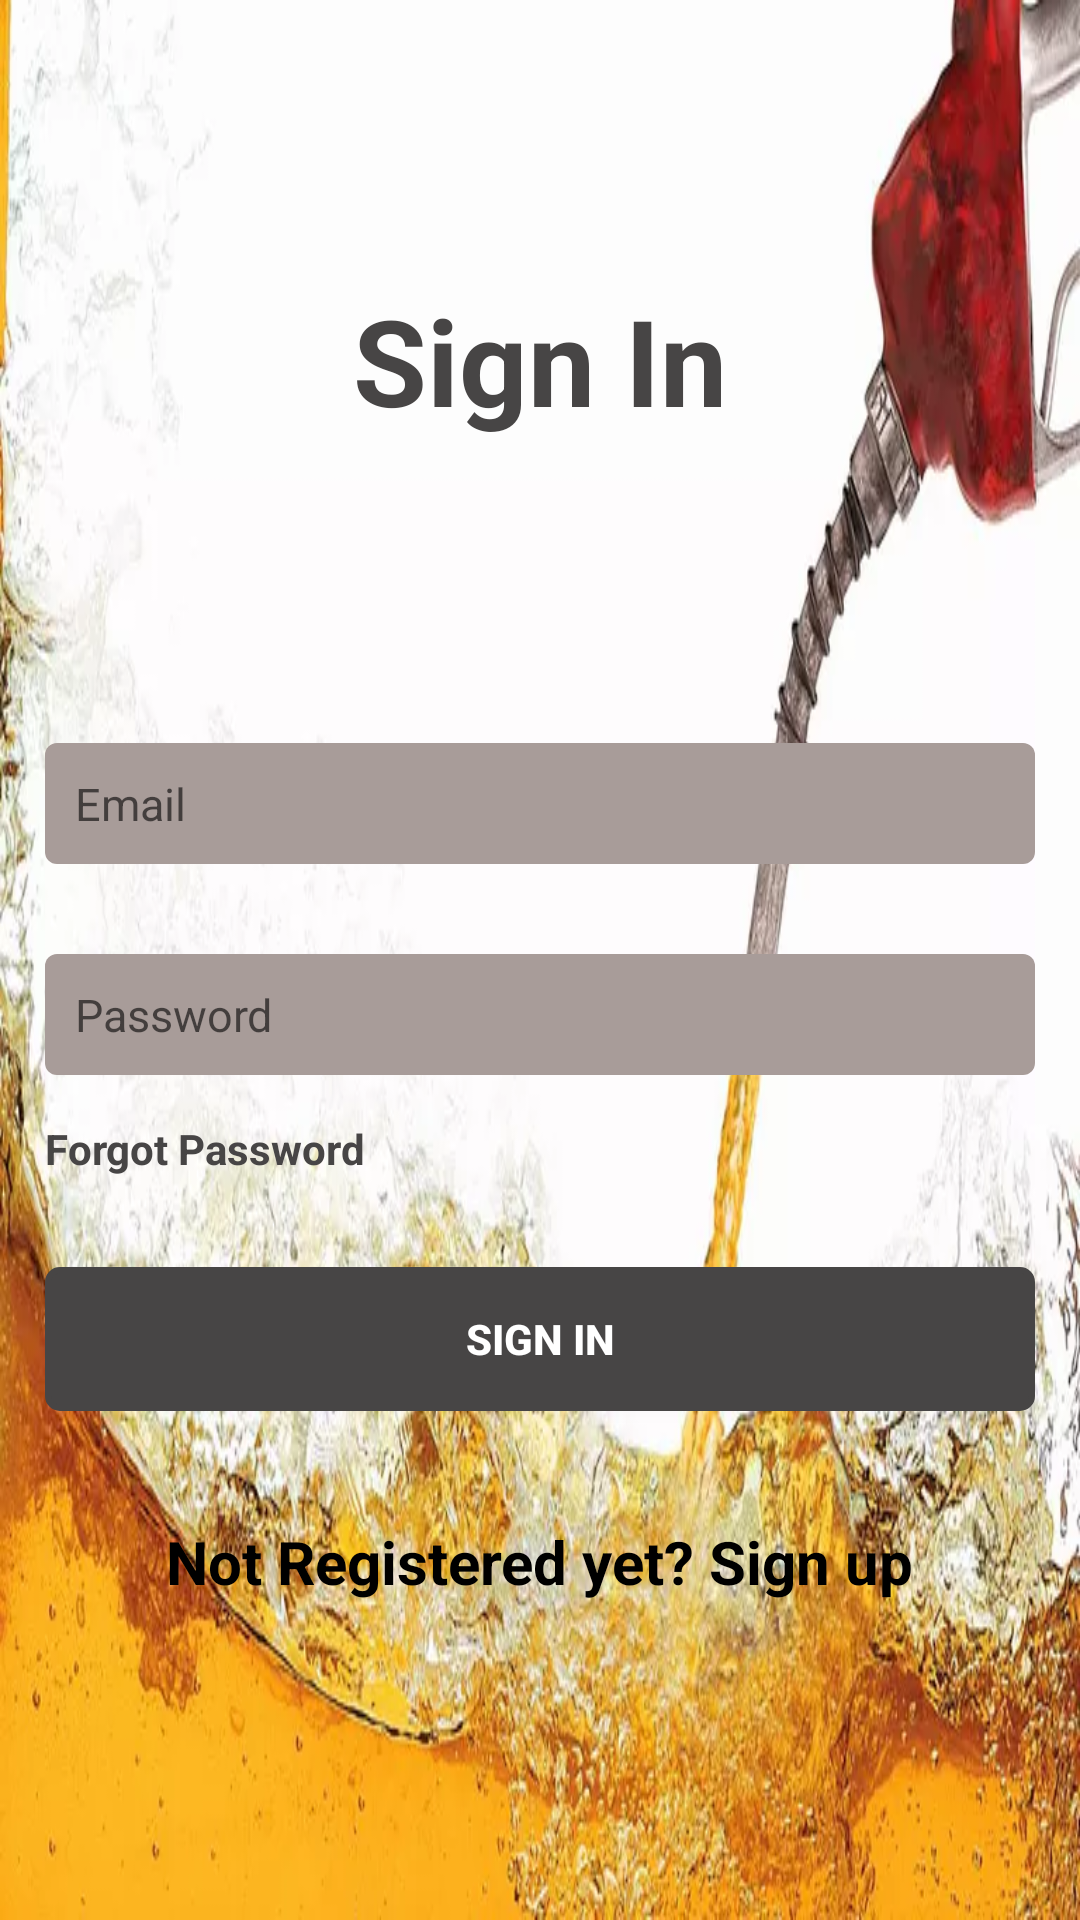

This screen was rendered from an Android layout file. Write that file and the resources it references.
<!-- AndroidManifest.xml: application theme Theme.PortfolioFuel -->
<!-- res/layout/activity_sign_in.xml -->
<?xml version="1.0" encoding="utf-8"?>
<RelativeLayout xmlns:android="http://schemas.android.com/apk/res/android"
    xmlns:app="http://schemas.android.com/apk/res-auto"
    xmlns:tools="http://schemas.android.com/tools"
    android:layout_width="match_parent"
    android:layout_height="match_parent"
    android:background="@drawable/fuel"
    tools:context=".SignIn">

    <TextView
        android:id="@+id/textView4"
        android:layout_width="wrap_content"
        android:layout_height="wrap_content"
        android:layout_alignParentBottom="true"
        android:layout_centerHorizontal="true"
        android:layout_marginBottom="106dp"
        android:text="Not Registered yet? Sign up"
        android:textColor="#000000"
        android:textSize="20sp"
        android:textStyle="bold" />

    <LinearLayout
        android:id="@+id/Lin1"
        android:layout_centerInParent="true"
        android:layout_width="match_parent"
        android:layout_height="wrap_content"
        android:layout_margin="15dp"
        android:gravity="center_vertical"
        android:orientation="vertical">

        <EditText
            android:id="@+id/edtEmail1"
            android:layout_width="match_parent"
            android:layout_height="wrap_content"
            android:background="@drawable/edt_bg"
            android:drawableLeft="@drawable/ic_baseline_email_24"
            android:hint="Email"
            android:inputType="text"
            android:padding="10dp"
            android:text=""
            android:textSize="15sp" />

        <EditText
            android:id="@+id/edtPass"
            android:layout_width="match_parent"
            android:layout_height="wrap_content"
            android:background="@drawable/edt_bg"
            android:drawableLeft="@drawable/ic_baseline_lock_24"
            android:hint="Password"
            android:inputType="textPassword"
            android:layout_marginTop="30dp"
            android:padding="10dp"
            android:text=""
            android:textSize="15sp" />

        <TextView
            android:id="@+id/edtforgot"
            android:layout_width="wrap_content"
            android:layout_height="wrap_content"
            android:text="Forgot Password"
            android:textColor="#474545"
            android:paddingTop="15dp"
            android:textStyle="bold"
            />

    </LinearLayout>

    <Button
        android:id="@+id/btnsignin1"
        android:layout_width="match_parent"
        android:layout_height="wrap_content"
        android:layout_below="@+id/Lin1"
        android:layout_marginStart="15dp"
        android:layout_marginTop="15dp"
        android:layout_marginEnd="15dp"
        android:layout_marginBottom="15dp"
        android:background="@drawable/btn_signin"
        android:text="Sign In"
        android:textColor="#ffffff"
        android:textStyle="bold" />

    <TextView
        android:id="@+id/textView"
        android:layout_width="wrap_content"
        android:layout_height="wrap_content"
        android:layout_above="@+id/Lin1"
        android:layout_centerHorizontal="true"
        android:layout_marginBottom="86dp"
        android:text="Sign In"
        android:textColor="#474545"
        android:textSize="40sp"
        android:textStyle="bold" />

</RelativeLayout>
<!-- resources referenced by this layout -->
<resources>
  <!-- drawable btn_signin (drawable) -->
  <?xml version="1.0" encoding="utf-8"?>
  <ripple xmlns:android="http://schemas.android.com/apk/res/android"
      xmlns:tools="http://schemas.android.com/tools"
      android:color="@color/RippleEffectColor">
  
      <item>
          <shape android:shape="rectangle">
              <solid android:color="@color/colorSignin"></solid>
              <stroke android:color="@color/colorSignin" android:width="2dp"></stroke>
              <corners android:radius="4dp"></corners>
  
  
          </shape>
  
  
  
      </item>
  
  </ripple>
  <!-- drawable edt_bg (drawable) -->
  <?xml version="1.0" encoding="utf-8"?>
  <shape xmlns:android="http://schemas.android.com/apk/res/android"
      android:shape="rectangle"
      >
      <solid android:color="#a89c99"></solid>
      <corners android:radius="4dp"></corners>
  
  </shape>
  <!-- drawable fuel: jpg bitmap (drawable, 60464 bytes) -->
  <style name="Theme.PortfolioFuel" parent="Theme.MaterialComponents.DayNight.NoActionBar">
          
          <item name="colorPrimary">@color/colorPrimary</item>
          <item name="colorPrimaryDark">@color/colorPrimaryDark</item>
          <item name="colorAccent">@color/colorAccent</item>
  
          
          <item name="android:statusBarColor" tools:targetApi="l">?attr/colorPrimaryVariant</item>
          
      </style>
  <color name="RippleEffectColor">#474545</color>
  <color name="colorSignin">#474545</color>
  <color name="colorPrimary">#474545</color>
  <color name="colorPrimaryDark">#f58d42</color>
  <color name="colorAccent">#f5426c</color>
</resources>
